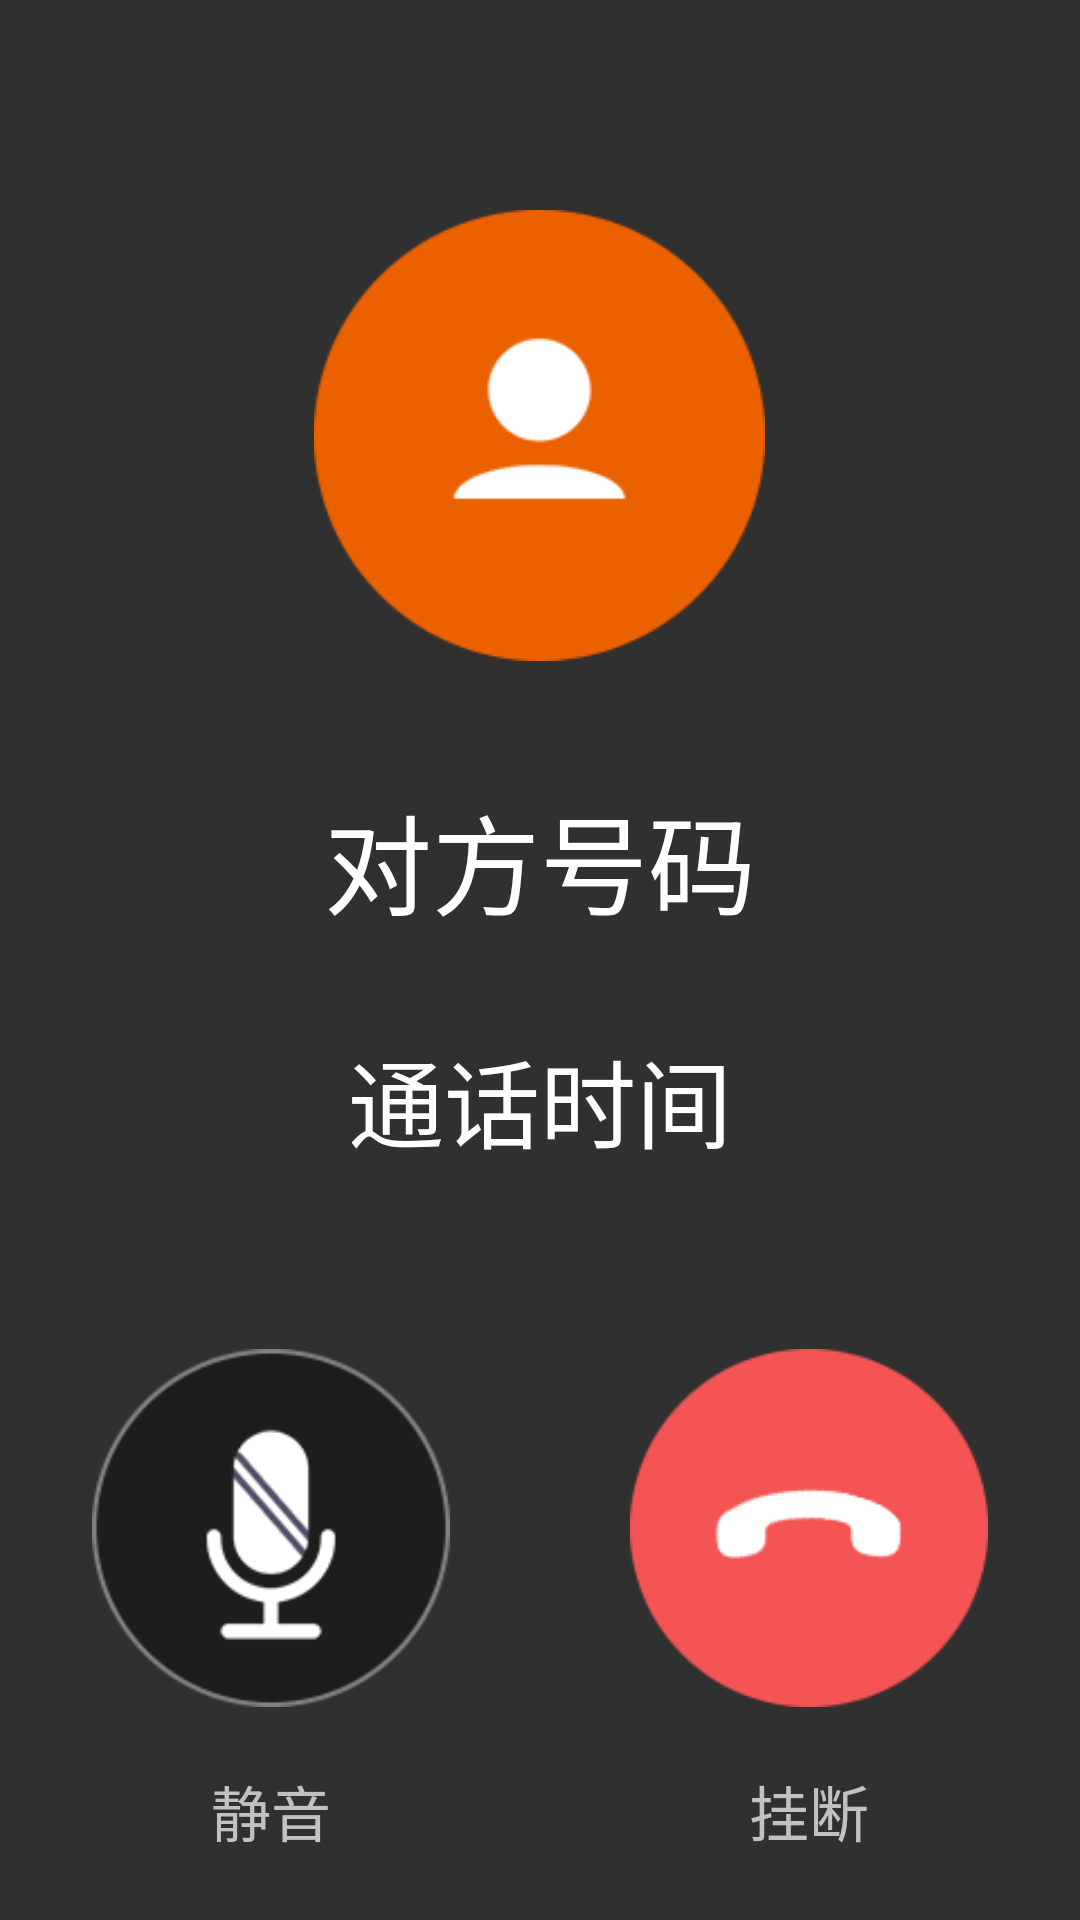

This screen was rendered from an Android layout file. Write that file and the resources it references.
<!-- AndroidManifest.xml: application theme Theme.AppCompat.NoActionBar -->
<!-- res/layout/activity_audio.xml -->
<?xml version="1.0" encoding="utf-8"?>
<RelativeLayout xmlns:android="http://schemas.android.com/apk/res/android"
    android:layout_width="match_parent"
    android:layout_height="match_parent"
    android:clipChildren="false"
    android:clipToPadding="false"
    >
    <ImageView
        android:id="@+id/audio_head"
        android:layout_width="wrap_content"
        android:layout_height="wrap_content"
        android:layout_centerHorizontal="true"
        android:layout_marginTop="70dp"
        android:src="@mipmap/head_portrait"/>
    <TextView
        android:id="@+id/audio_phone"
        android:layout_width="wrap_content"
        android:layout_height="wrap_content"
        android:layout_marginTop="40dp"
        android:textSize="36sp"
        android:layout_centerHorizontal="true"
        android:layout_below="@+id/audio_head"
        android:textColor="@android:color/white"
        android:text="对方号码"/>
    <TextView
        android:id="@+id/audio_calltime"
        android:layout_width="wrap_content"
        android:layout_height="wrap_content"
        android:layout_marginTop="30dp"
        android:layout_below="@+id/audio_phone"
        android:layout_centerHorizontal="true"
        android:text="通话时间"
        android:textColor="@android:color/white"
        android:textSize="32sp"
        />
    <RelativeLayout
        android:id="@+id/audio_li1"
        android:layout_width="match_parent"
        android:layout_height="wrap_content"
        android:layout_marginTop="60dp"
        android:layout_centerHorizontal="true"
        android:clipChildren="false"
        android:clipToPadding="false"
        android:layout_below="@+id/audio_calltime">
        <RelativeLayout
            android:layout_width="wrap_content"
            android:layout_height="wrap_content"
            android:clipChildren="false"
            android:clipToPadding="false"
            android:layout_toLeftOf="@+id/audio_ct_rl">

            <ImageView
                android:id="@+id/audio_mute"
                android:layout_width="wrap_content"
                android:layout_height="wrap_content"
                android:focusable="true"
                android:src="@drawable/button_call_selector"
                android:background="@mipmap/mute" />
            <TextView
                android:layout_width="wrap_content"
                android:layout_height="wrap_content"
                android:textSize="20sp"
                android:layout_marginTop="20dp"
                android:layout_centerHorizontal="true"
                android:layout_below="@id/audio_mute"
                android:text="@string/mute"/>
        </RelativeLayout>
        <RelativeLayout
            android:id="@+id/audio_ct_rl"
            android:layout_width="wrap_content"
            android:layout_height="wrap_content"
            android:layout_marginLeft="30dp"
            android:layout_marginRight="30dp"
            android:layout_centerInParent="true">

        </RelativeLayout>
        <RelativeLayout
            android:layout_width="wrap_content"
            android:layout_height="wrap_content"
            android:clipChildren="false"
            android:clipToPadding="false"
            android:layout_toRightOf="@+id/audio_ct_rl">
            <ImageView
                android:id="@+id/audio_hang_up"
                android:layout_width="wrap_content"
                android:layout_height="wrap_content"
                android:focusable="true"
                android:src="@drawable/button_call_selector"
                android:background="@drawable/button_hang_up_selector"/>
            <TextView
                android:layout_width="wrap_content"
                android:layout_height="wrap_content"
                android:textSize="20sp"
                android:layout_marginTop="20dp"
                android:layout_centerHorizontal="true"
                android:layout_below="@+id/audio_hang_up"
                android:text="@string/hang_up"
                />
        </RelativeLayout>

        <LinearLayout
            android:id="@+id/audio_jianpan_li"
            android:layout_width="wrap_content"
            android:layout_height="wrap_content"
            android:layout_marginLeft="30dp"
            android:layout_marginRight="30dp"
            android:visibility="gone"
            android:layout_centerInParent="true"
            android:orientation="vertical">
            <Button
                android:layout_width="wrap_content"
                android:layout_height="wrap_content" />
            <TextView
                android:layout_width="wrap_content"
                android:layout_height="wrap_content"
                android:textColor="@android:color/white"
                android:layout_gravity="center"
                android:textSize="27sp"
                android:text="拨号盘"/>
        </LinearLayout>
        <LinearLayout
            android:layout_width="wrap_content"
            android:layout_height="wrap_content"
            android:layout_marginLeft="30dp"
            android:layout_marginRight="30dp"
            android:visibility="gone"
            android:orientation="vertical">
            <Button
                android:id="@+id/switch_video"
                android:layout_width="wrap_content"
                android:layout_height="wrap_content"
                android:background="@mipmap/switch_video"/>
            <TextView
                android:layout_width="wrap_content"
                android:layout_height="wrap_content"
                android:layout_marginTop="30dp"
                android:textColor="@android:color/white"
                android:layout_gravity="center"
                android:textSize="27sp"
                android:text="切换视频"/>
        </LinearLayout>
    </RelativeLayout>
</RelativeLayout>
<!-- resources referenced by this layout -->
<resources>
  <!-- drawable button_call_selector (drawable) -->
  <?xml version="1.0" encoding="utf-8"?>
  <selector xmlns:android="http://schemas.android.com/apk/res/android">
      
  
      
      
      
      <item android:state_focused="true">
          <shape android:shape="oval">
              <stroke android:width="1dp" android:color="@color/color_white"></stroke>
              
              <gradient android:centerColor="#0000" />
              <size android:width="50dp"
                    android:height="50dp">
              </size>
          </shape>
      </item>
      <item android:state_focused="false">
          <shape android:shape="oval">
              <stroke android:width="1dp" android:color="@android:color/transparent"></stroke>
              
              <gradient android:centerColor="#0000" />
              <size android:width="50dp"
                  android:height="50dp">
              </size>
          </shape>
      </item>
  
  </selector>
  <!-- drawable button_hang_up_selector (drawable) -->
  <?xml version="1.0" encoding="utf-8"?>
  <selector xmlns:android="http://schemas.android.com/apk/res/android">
          <item android:state_pressed="true" android:drawable="@mipmap/hang_up2">
          </item>
          <item android:state_pressed="false" android:drawable="@mipmap/hang_up1">
          </item>
  </selector>
  <!-- mipmap head_portrait: png bitmap (mipmap-tvdpi, 5519 bytes) -->
  <!-- mipmap mute: png bitmap (mipmap-tvdpi, 9155 bytes) -->
  <!-- mipmap switch_video: png bitmap (mipmap-tvdpi, 9250 bytes) -->
  <string name="hang_up">挂断</string>
  <string name="mute">静音</string>
  <color name="color_white">#ffffff</color>
</resources>
